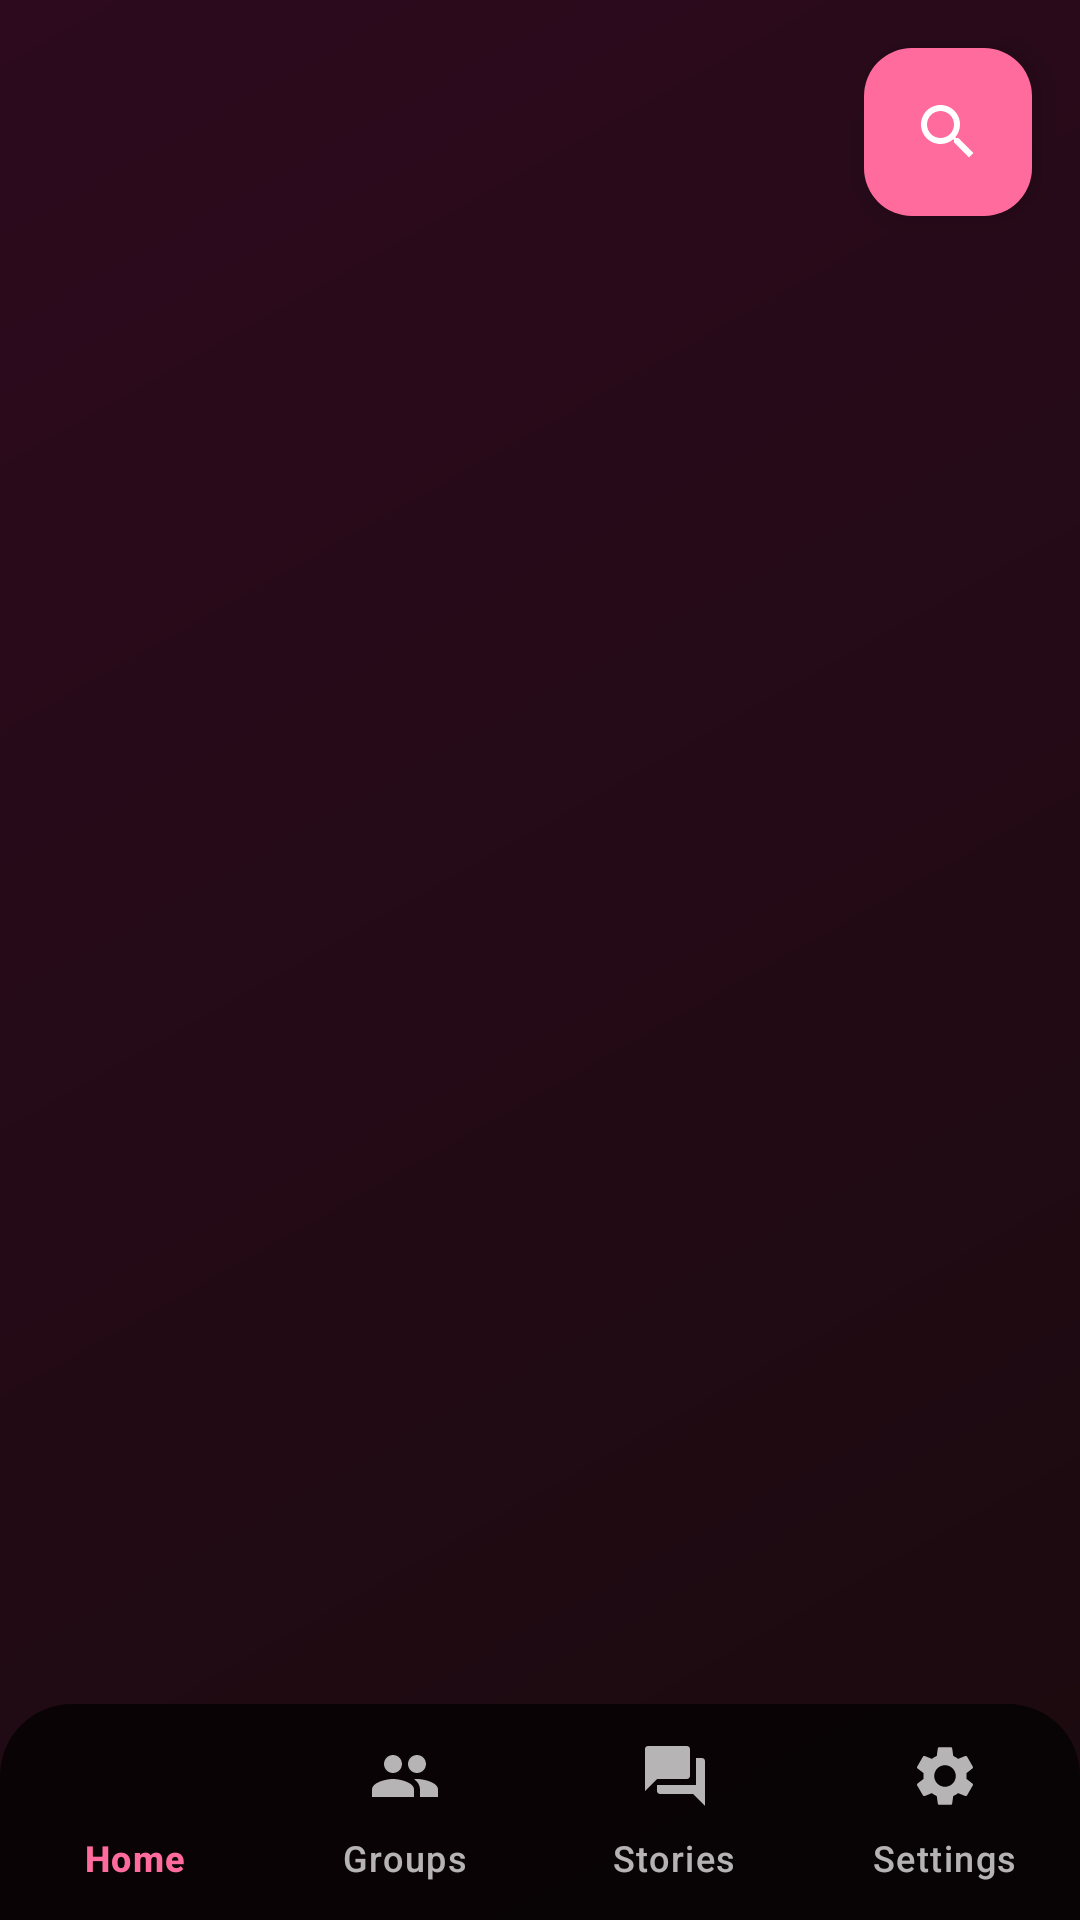

The Android layout XML behind this screen, and the referenced resources:
<!-- AndroidManifest.xml: activity theme Theme.EBChat.NoActionBar -->
<!-- res/layout/activity_main.xml -->
<?xml version="1.0" encoding="utf-8"?>
<androidx.coordinatorlayout.widget.CoordinatorLayout
    xmlns:android="http://schemas.android.com/apk/res/android"
    xmlns:app="http://schemas.android.com/apk/res-auto"
    android:layout_width="match_parent"
    android:layout_height="match_parent"
    android:background="@drawable/bg_gradient">

    
    <FrameLayout
        android:id="@+id/fragmentContainer"
        android:layout_width="match_parent"
        android:layout_height="match_parent"
        android:layout_marginBottom="80dp" />

    
    <com.google.android.material.floatingactionbutton.FloatingActionButton
        android:id="@+id/searchButton"
        android:layout_width="wrap_content"
        android:layout_height="wrap_content"
        android:layout_gravity="top|end"
        android:layout_margin="16dp"
        android:src="@drawable/ic_search"
        app:backgroundTint="@color/pink_primary"
        app:tint="@color/white"
        app:fabSize="mini" />

    
    <com.google.android.material.bottomnavigation.BottomNavigationView
        android:id="@+id/bottomNav"
        android:layout_width="match_parent"
        android:layout_height="72dp"
        android:layout_gravity="bottom"
        android:background="@drawable/bg_bottom_nav"
        app:itemIconTint="@color/bottom_nav_colors"
        app:itemTextColor="@color/bottom_nav_colors"
        app:itemActiveIndicatorStyle="@style/PinkActiveIndicator"
        app:labelVisibilityMode="labeled"
        app:menu="@menu/bottom_nav_menu" />

</androidx.coordinatorlayout.widget.CoordinatorLayout>
<!-- resources referenced by this layout -->
<resources>
  <color name="pink_primary">#FF6B9D</color>
  <color name="white">#FFFFFFFF</color>
  <!-- drawable bg_bottom_nav (drawable) -->
  <?xml version="1.0" encoding="utf-8"?>
  <shape xmlns:android="http://schemas.android.com/apk/res/android"
      android:shape="rectangle">
      <solid android:color="@color/glass_dark" />
      <corners
          android:topLeftRadius="24dp"
          android:topRightRadius="24dp" />
  </shape>
  <!-- drawable bg_gradient (drawable) -->
  <?xml version="1.0" encoding="utf-8"?>
  <shape xmlns:android="http://schemas.android.com/apk/res/android"
      android:shape="rectangle">
      <gradient
          android:startColor="@color/bg_gradient_start"
          android:endColor="@color/bg_gradient_end"
          android:angle="135"
          android:type="linear" />
  </shape>
  <!-- drawable ic_search (drawable) -->
  <?xml version="1.0" encoding="utf-8"?>
  <vector xmlns:android="http://schemas.android.com/apk/res/android"
      android:width="24dp"
      android:height="24dp"
      android:viewportWidth="24"
      android:viewportHeight="24"
      android:tint="@color/white">
      <path
          android:fillColor="@android:color/white"
          android:pathData="M15.5,14h-0.79l-0.28,-0.27C15.41,12.59 16,11.11 16,9.5 16,5.91 13.09,3 9.5,3S3,5.91 3,9.5 5.91,16 9.5,16c1.61,0 3.09,-0.59 4.23,-1.57l0.27,0.28v0.79l5,4.99L20.49,19l-4.99,-5zM9.5,14C7.01,14 5,11.99 5,9.5S7.01,5 9.5,5 14,7.01 14,9.5 11.99,14 9.5,14z" />
  </vector>
  <style name="PinkActiveIndicator" parent="Widget.Material3.BottomNavigationView.ActiveIndicator">
          <item name="android:color">@color/glass_pink</item>
      </style>
  <style name="Theme.EBChat.NoActionBar" parent="Theme.EBChat" />
  <color name="glass_dark">#B3000000</color>
  <color name="bg_gradient_start">#1A0A0E</color>
  <color name="bg_gradient_end">#2D0A1E</color>
  <color name="glass_pink">#E6FF6B9D</color>
  <color name="pink_primary_dark">#E91E8C</color>
  <color name="pink_accent">#FF4081</color>
  <style name="PinkButton" parent="Widget.Material3.Button">
          <item name="android:background">@drawable/bg_button_pink</item>
          <item name="android:textColor">@color/white</item>
          <item name="android:textStyle">bold</item>
          <item name="android:textSize">16sp</item>
          <item name="android:paddingTop">14dp</item>
          <item name="android:paddingBottom">14dp</item>
          <item name="cornerRadius">25dp</item>
          <item name="rippleColor">@color/pink_light</item>
      </style>
  <style name="GlassInput" parent="Widget.Material3.TextInputLayout.OutlinedBox">
          <item name="boxBackgroundColor">@color/bg_input</item>
          <item name="boxStrokeColor">@color/pink_primary</item>
          <item name="boxStrokeWidth">1dp</item>
          <item name="hintTextColor">@color/text_hint</item>
          <item name="android:textColorHint">@color/text_hint</item>
          <item name="endIconTint">@color/pink_primary</item>
          <item name="startIconTint">@color/pink_primary</item>
      </style>
  <!-- drawable bg_button_pink (drawable) -->
  <?xml version="1.0" encoding="utf-8"?>
  <ripple xmlns:android="http://schemas.android.com/apk/res/android"
      android:color="@color/pink_light">
      <item>
          <shape android:shape="rectangle">
              <gradient
                  android:startColor="@color/pink_primary"
                  android:endColor="@color/pink_primary_dark"
                  android:angle="45" />
              <corners android:radius="25dp" />
          </shape>
      </item>
  </ripple>
  <color name="pink_light">#FFB8D0</color>
  <color name="bg_input">#1AFFFFFF</color>
  <color name="text_hint">#80FFFFFF</color>
</resources>
